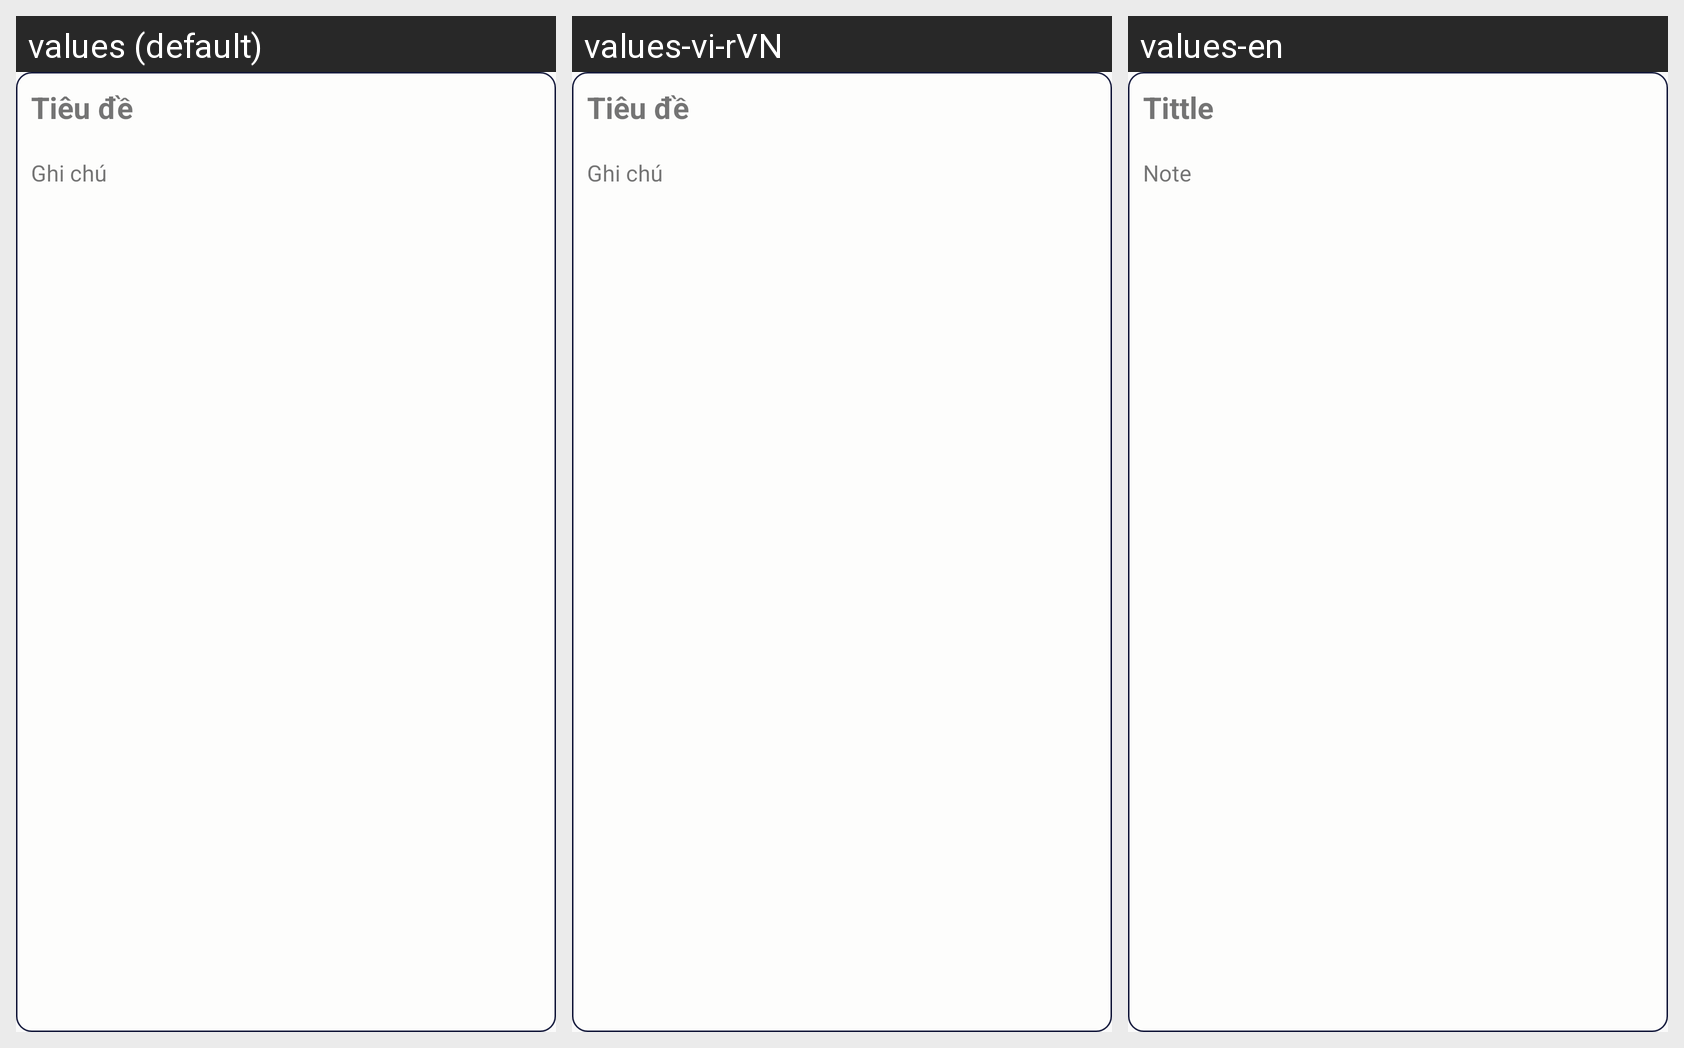

For this localized Android screen grid, give each drawn string resource with its value in every locale shown.
Android screen res/layout/for_1_note.xml rendered under 3 locales, left to right: values (default), values-vi-rVN, values-en. Device: Nexus 5 (rendered at 1080×1920; each locale shown at half size, 540×960, under a caption strip naming it); theme AppTheme.
Strings drawn on this screen, with the default value and each locale's value (text and hints the layout hard-codes, and strings that could not be matched under every locale, appear in the picture but are not listed):

title
  values: Tiêu đề
  values-vi-rVN: Tiêu đề
  values-en: Tittle

note
  values: Ghi chú
  values-vi-rVN: Ghi chú
  values-en: Note
